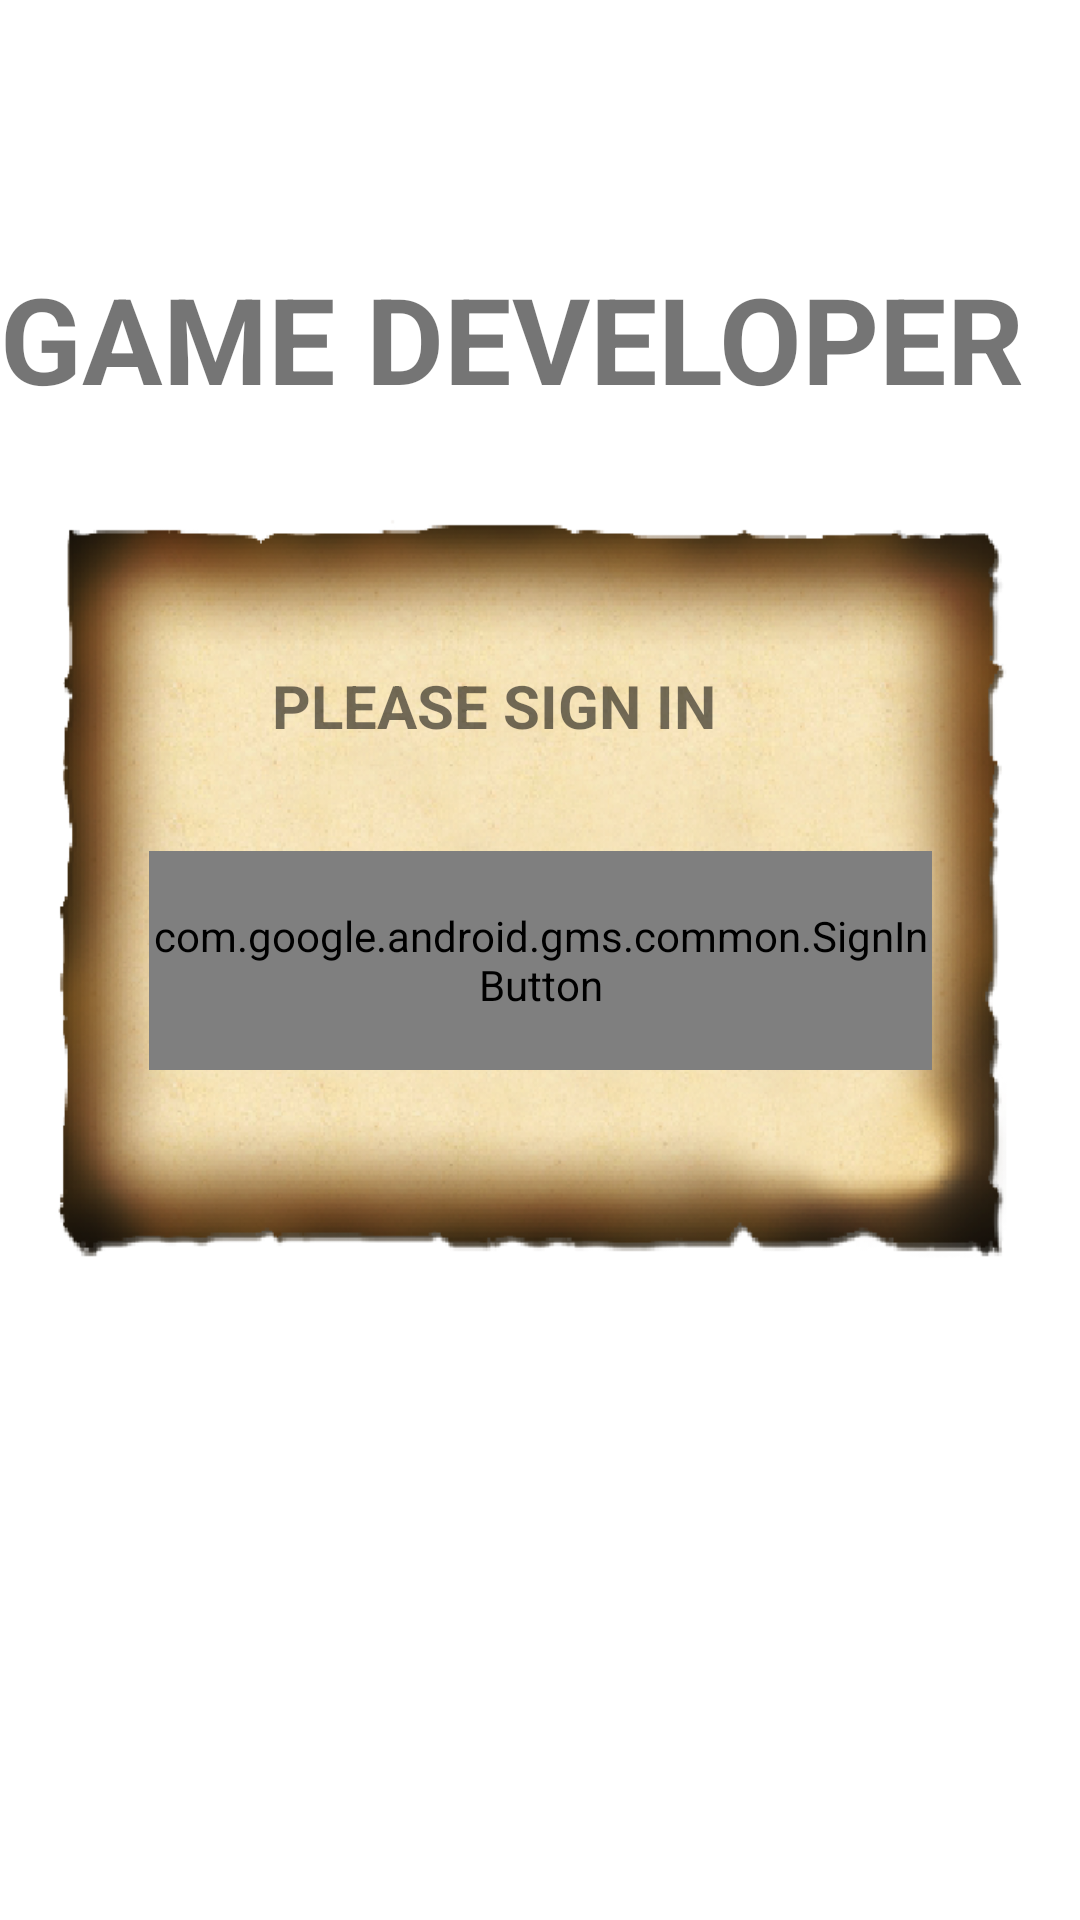

Reconstruct the res/layout file that produces this screen, plus the resources it refers to.
<!-- AndroidManifest.xml: application theme Theme.R_gj_project -->
<!-- res/layout/activity_main.xml -->
<?xml version="1.0" encoding="utf-8"?>
<androidx.constraintlayout.widget.ConstraintLayout xmlns:android="http://schemas.android.com/apk/res/android"
    xmlns:app="http://schemas.android.com/apk/res-auto"
    xmlns:tools="http://schemas.android.com/tools"
    android:layout_width="match_parent"
    android:layout_height="match_parent"
    android:background="@drawable/enter"
    tools:context=".MainActivity">


    <com.google.android.gms.common.SignInButton
        android:id="@+id/google_button"
        android:layout_width="261dp"
        android:layout_height="73dp"
        android:layout_alignParentTop="true"
        android:layout_margin="10dp"
        android:text="Text"
        android:textSize="18sp"
        app:layout_constraintBottom_toBottomOf="parent"
        app:layout_constraintEnd_toEndOf="parent"
        app:layout_constraintStart_toStartOf="parent"
        app:layout_constraintTop_toTopOf="parent" />

    <TextView
        android:id="@+id/textView10"
        android:layout_width="179dp"
        android:layout_height="44dp"
        android:text="PLEASE SIGN IN"
        android:textSize="20dp"
        android:textStyle="bold"
        app:layout_constraintBottom_toBottomOf="parent"
        app:layout_constraintEnd_toEndOf="parent"
        app:layout_constraintStart_toStartOf="parent"
        app:layout_constraintTop_toTopOf="parent"
        app:layout_constraintVertical_bias="0.372" />

    <TextView
        android:id="@+id/textView11"
        android:layout_width="360dp"
        android:layout_height="60dp"
        android:text="GAME DEVELOPER"
        android:textSize="40dp"
        android:textStyle="bold"
        app:layout_constraintBottom_toBottomOf="parent"
        app:layout_constraintEnd_toEndOf="parent"
        app:layout_constraintHorizontal_bias="1.0"
        app:layout_constraintStart_toStartOf="parent"
        app:layout_constraintTop_toTopOf="parent"
        app:layout_constraintVertical_bias="0.148" />

</androidx.constraintlayout.widget.ConstraintLayout>
<!-- resources referenced by this layout -->
<resources>
  <!-- drawable enter: png bitmap (drawable, 233929 bytes) -->
  <style name="Theme.R_gj_project" parent="Theme.MaterialComponents.DayNight.DarkActionBar">
          
          <item name="colorPrimary">@color/purple_500</item>
          <item name="colorPrimaryVariant">@color/purple_700</item>
          <item name="colorOnPrimary">@color/white</item>
          
          <item name="colorSecondary">@color/teal_200</item>
          <item name="colorSecondaryVariant">@color/teal_700</item>
          <item name="colorOnSecondary">@color/black</item>
          
          <item name="android:statusBarColor" tools:targetApi="l">?attr/colorPrimaryVariant</item>
          
      </style>
  <!-- not gathered from this repository: default colours our renderer supplied (Android Studio template values) -->
  <color name="purple_500">#FF6200EE</color>
  <color name="purple_700">#FF3700B3</color>
  <color name="teal_200">#FF03DAC5</color>
  <color name="teal_700">#FF018786</color>
  <color name="black">#FF000000</color>
  <color name="white">#FFFFFFFF</color>
</resources>
